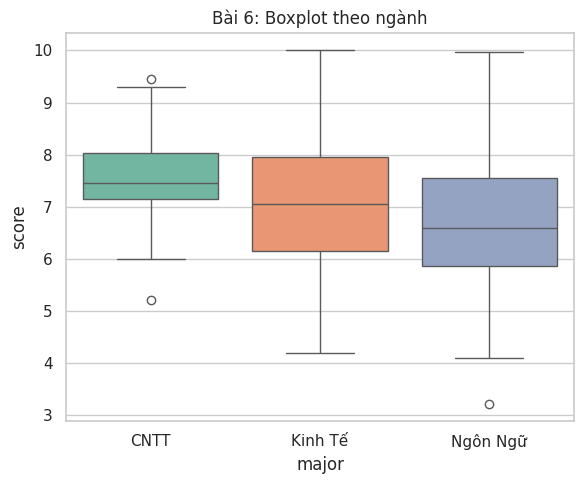
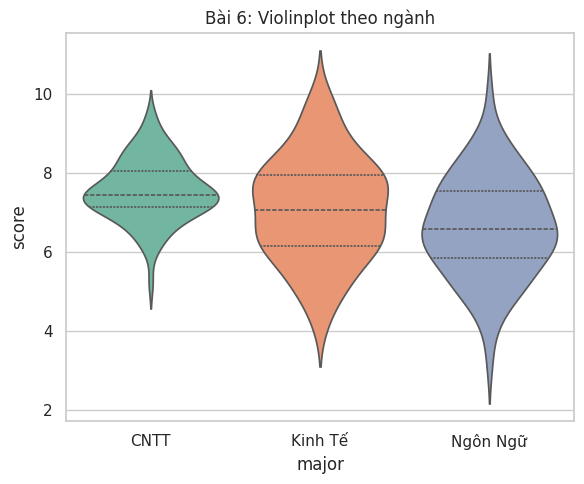

Write the Python code that produced these figures, in order.
import numpy as np
import pandas as pd
import seaborn as sns
import matplotlib.pyplot as plt

np.random.seed(5)
sns.set_theme(style="whitegrid")

majors = ["CNTT"]*80 + ["Kinh Tế"]*80 + ["Ngôn Ngữ"]*80
scores = np.concatenate([
    np.clip(np.random.normal(7.5, 0.8, 80), 0, 10),   # CNTT
    np.clip(np.random.normal(7.0, 1.2, 80), 0, 10),   # Kinh Tế
    np.clip(np.random.normal(6.8, 1.5, 80), 0, 10)    # Ngôn Ngữ
])
df = pd.DataFrame({"major": majors, "score": scores})

plt.figure(figsize=(6, 5))
sns.boxplot(data=df, x="major", y="score", palette="Set2")
plt.title("Bài 6: Boxplot theo ngành")
plt.tight_layout()
plt.show()

plt.figure(figsize=(6, 5))
sns.violinplot(data=df, x="major", y="score", palette="Set2", inner="quartile")
plt.title("Bài 6: Violinplot theo ngành")
plt.tight_layout()
plt.show()

grouped = df.groupby("major")["score"].agg(["median", "mean", "std"])
print("Thống kê theo ngành:\n", grouped)
print("Nhận xét ngắn: kiểm tra median và IQR/độ lệch chuẩn để biết ngành phân tán hay tập trung hơn.")
